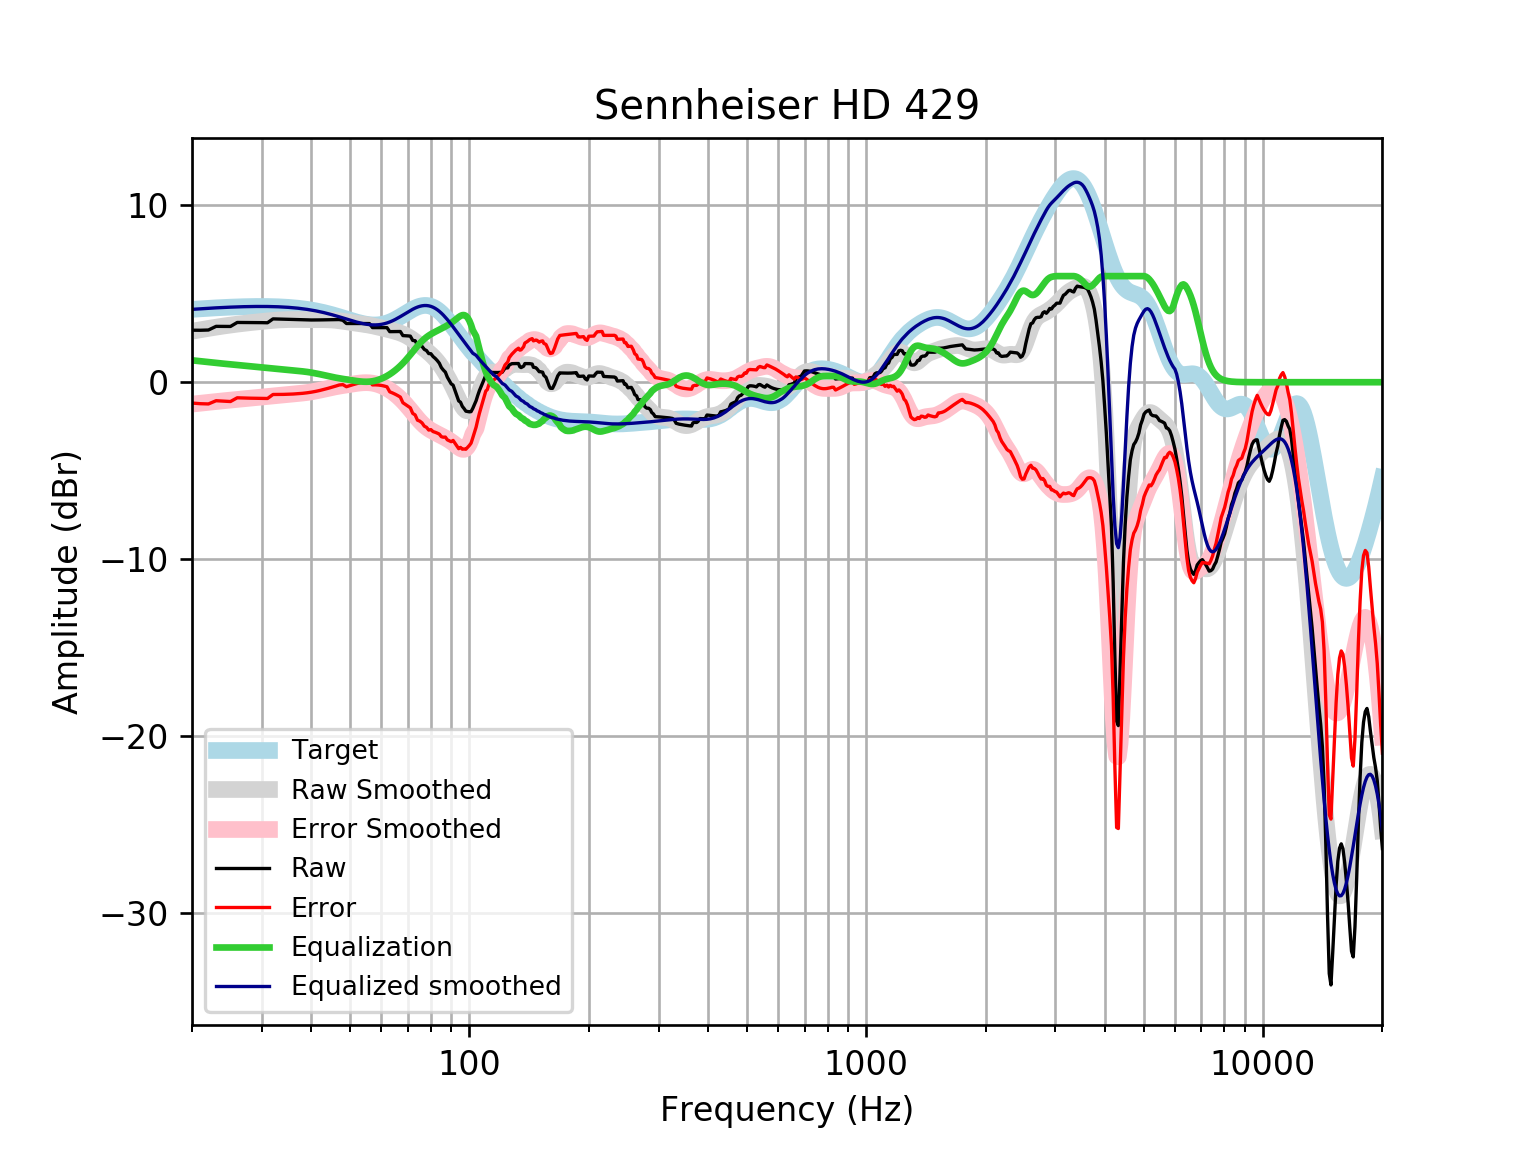

Values plotted in this chart, from the file beside it:
frequency, raw, error, smoothed, error_smoothed, equalization, equalized_raw, equalized_smoothed, target
20, 2.942, -1.179, 2.883, -1.238, 1.238, 4.18, 4.121, 4.121
21, 2.938, -1.214, 2.966, -1.186, 1.186, 4.124, 4.152, 4.152
22, 2.952, -1.229, 3.043, -1.137, 1.137, 4.089, 4.18, 4.18
23, 3.159, -1.046, 3.113, -1.092, 1.092, 4.251, 4.205, 4.205
24, 3.156, -1.071, 3.177, -1.05, 1.05, 4.205, 4.227, 4.227
25, 3.153, -1.092, 3.233, -1.012, 1.012, 4.165, 4.245, 4.245
26, 3.379, -0.8805, 3.283, -0.9766, 0.9766, 4.355, 4.259, 4.259
27, 3.377, -0.8931, 3.327, -0.9436, 0.9436, 4.321, 4.271, 4.271
28, 3.376, -0.9025, 3.367, -0.9115, 0.9115, 4.287, 4.279, 4.278
29, 3.373, -0.9098, 3.404, -0.8792, 0.8792, 4.252, 4.283, 4.283
30, 3.368, -0.9155, 3.438, -0.8462, 0.8462, 4.214, 4.284, 4.284
31, 3.362, -0.9196, 3.469, -0.8125, 0.8125, 4.174, 4.281, 4.281
32, 3.581, -0.6936, 3.496, -0.779, 0.779, 4.36, 4.275, 4.275
33, 3.572, -0.6926, 3.518, -0.7469, 0.7469, 4.319, 4.265, 4.265
34, 3.563, -0.6881, 3.534, -0.717, 0.717, 4.28, 4.251, 4.251
35, 3.554, -0.6797, 3.543, -0.6899, 0.6899, 4.244, 4.233, 4.233
36, 3.544, -0.6672, 3.546, -0.6647, 0.6647, 4.209, 4.211, 4.211
37, 3.535, -0.6502, 3.545, -0.6398, 0.6398, 4.175, 4.185, 4.185
38, 3.527, -0.6275, 3.541, -0.6128, 0.6128, 4.14, 4.154, 4.155
39, 3.522, -0.5982, 3.537, -0.5814, 0.5814, 4.103, 4.119, 4.12
40, 3.519, -0.5613, 3.535, -0.544, 0.544, 4.063, 4.079, 4.08
41, 3.52, -0.5168, 3.535, -0.5003, 0.5003, 4.02, 4.035, 4.037
42, 3.523, -0.4656, 3.535, -0.4517, 0.4517, 3.975, 3.987, 3.989
43, 3.528, -0.4089, 3.535, -0.4007, 0.4007, 3.929, 3.935, 3.937
44, 3.533, -0.3486, 3.53, -0.3501, 0.3501, 3.883, 3.88, 3.881
45, 3.537, -0.2858, 3.519, -0.3025, 0.3025, 3.84, 3.821, 3.823
46, 3.541, -0.2215, 3.501, -0.2596, 0.2596, 3.8, 3.76, 3.762
47, 3.543, -0.1562, 3.476, -0.2215, 0.2215, 3.765, 3.698, 3.7
48, 3.501, -0.1352, 3.448, -0.1873, 0.1873, 3.688, 3.635, 3.636
49, 3.319, -0.2541, 3.417, -0.1556, 0.1556, 3.475, 3.572, 3.574
50, 3.321, -0.1916, 3.386, -0.1251, 0.1251, 3.446, 3.512, 3.512
51, 3.321, -0.1328, 3.358, -0.09566, 0.09566, 3.417, 3.454, 3.454
52, 3.321, -0.07919, 3.332, -0.06839, 0.06839, 3.389, 3.4, 3.4
53, 3.319, -0.03194, 3.307, -0.0456, 0.0456, 3.365, 3.352, 3.351
54, 3.318, 0.008104, 3.281, -0.03025, 0.03025, 3.348, 3.311, 3.31
55, 3.317, 0.04019, 3.253, -0.0252, 0.0252, 3.342, 3.279, 3.276
56, 3.316, 0.06344, 3.223, -0.03263, 0.03263, 3.349, 3.255, 3.253
57, 3.088, -0.1512, 3.189, -0.05373, 0.05373, 3.142, 3.242, 3.239
58, 3.088, -0.149, 3.152, -0.08871, 0.08871, 3.177, 3.24, 3.237
59, 3.087, -0.1588, 3.113, -0.1371, 0.1371, 3.225, 3.25, 3.246
60, 3.087, -0.1809, 3.074, -0.198, 0.198, 3.285, 3.272, 3.268
61, 3.086, -0.2149, 3.035, -0.2707, 0.2707, 3.357, 3.305, 3.301
62, 3.086, -0.2597, 2.996, -0.3545, 0.3545, 3.441, 3.35, 3.346
63, 2.86, -0.5422, 2.957, -0.449, 0.449, 3.309, 3.406, 3.402
64, 2.862, -0.6054, 2.917, -0.5538, 0.5538, 3.416, 3.471, 3.468
65, 2.865, -0.6765, 2.876, -0.6687, 0.6687, 3.534, 3.545, 3.542
66, 2.867, -0.7549, 2.831, -0.7937, 0.7937, 3.661, 3.625, 3.622
67, 2.867, -0.8401, 2.781, -0.9284, 0.9284, 3.796, 3.709, 3.707
68, 2.637, -1.159, 2.724, -1.073, 1.073, 3.709, 3.796, 3.796
69, 2.63, -1.254, 2.658, -1.226, 1.226, 3.856, 3.884, 3.884
70, 2.62, -1.351, 2.583, -1.386, 1.386, 4.006, 3.97, 3.97
71, 2.606, -1.446, 2.499, -1.552, 1.552, 4.158, 4.051, 4.053
72, 2.363, -1.765, 2.406, -1.72, 1.72, 4.083, 4.126, 4.128
73, 2.348, -1.848, 2.307, -1.885, 1.885, 4.233, 4.192, 4.195
74, 2.106, -2.145, 2.203, -2.044, 2.044, 4.15, 4.248, 4.251
75, 2.095, -2.2, 2.098, -2.193, 2.193, 4.288, 4.291, 4.295
76, 2.025, -2.301, 1.994, -2.328, 2.328, 4.353, 4.321, 4.325
77, 1.856, -2.485, 1.89, -2.447, 2.447, 4.303, 4.336, 4.341
78, 1.789, -2.551, 1.786, -2.55, 2.55, 4.34, 4.336, 4.34
79, 1.62, -2.705, 1.68, -2.64, 2.64, 4.259, 4.32, 4.324
... 553 more rows
